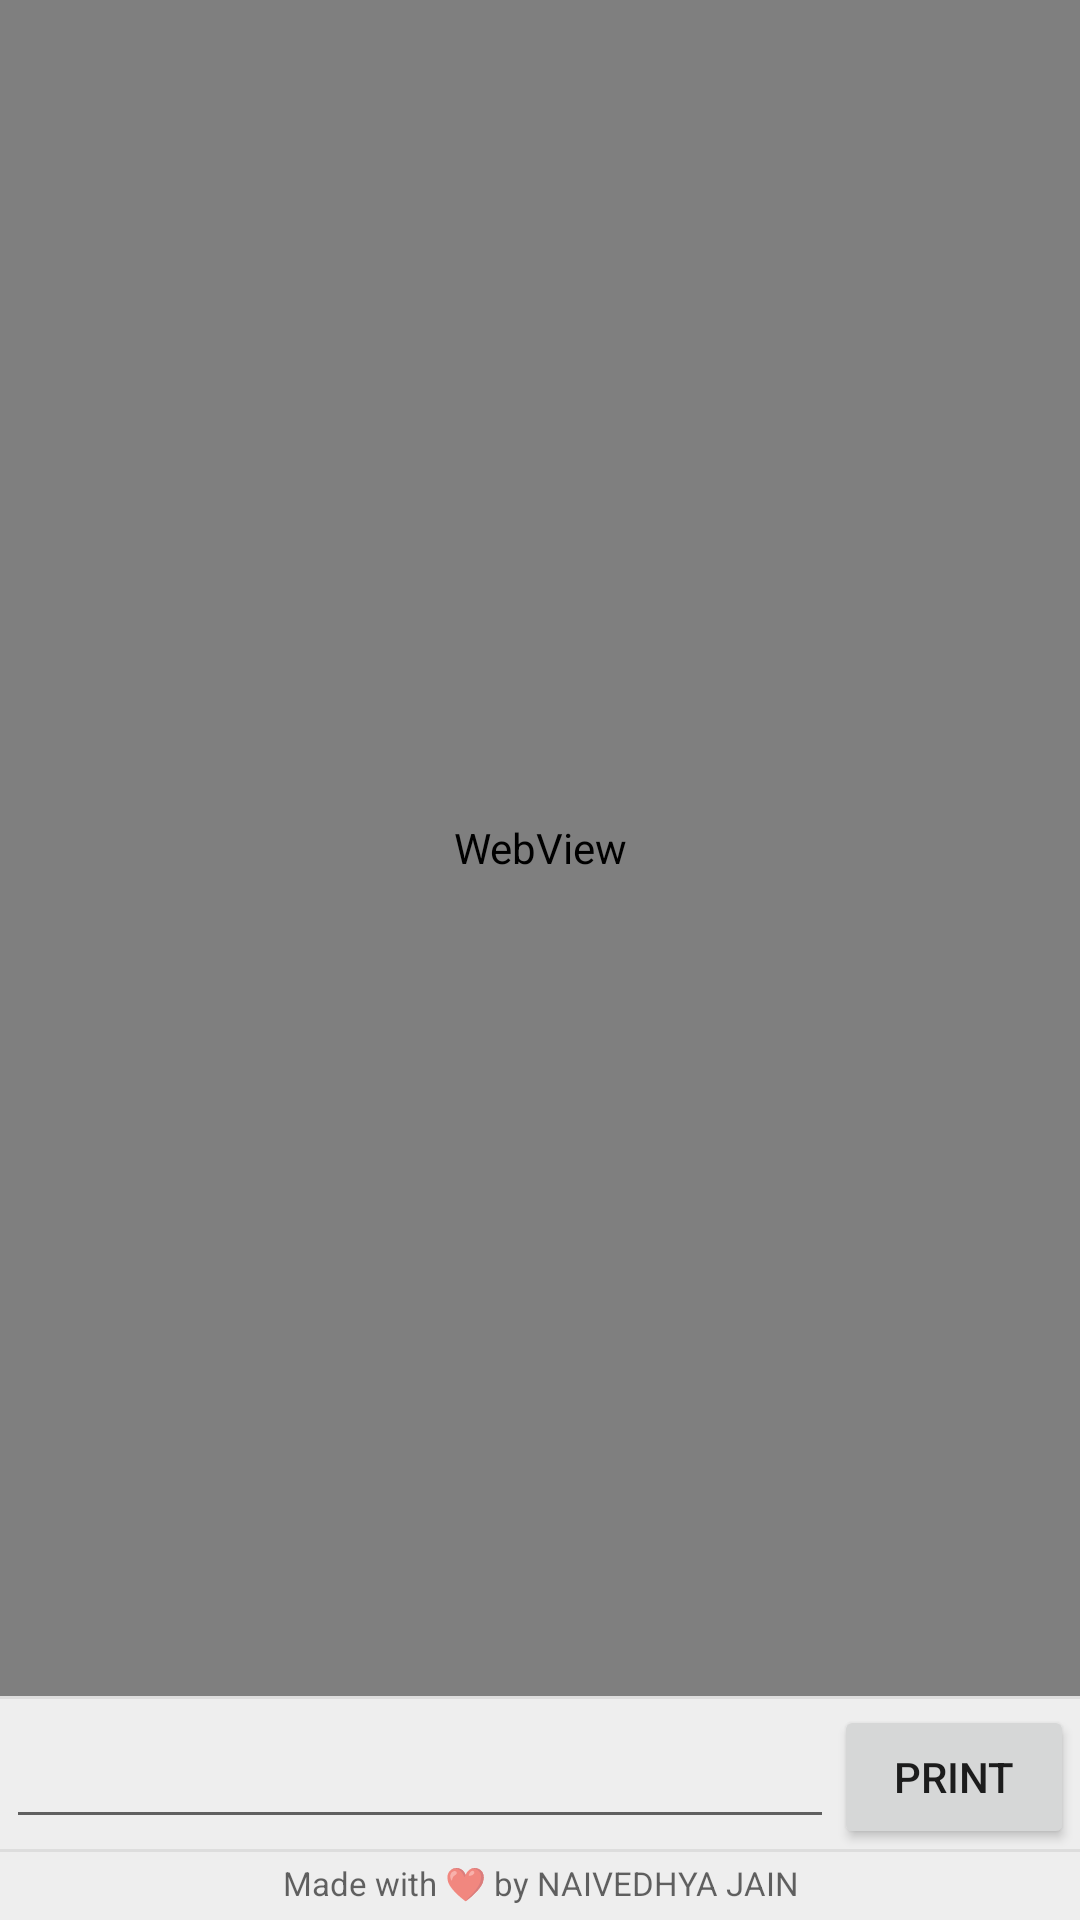

Produce the Android XML layout that renders to this screen, including the resource entries it uses.
<!-- AndroidManifest.xml: application theme AppTheme -->
<!-- res/layout/activity_web.xml -->
<?xml version="1.0" encoding="utf-8"?>
<LinearLayout android:orientation="vertical" android:layout_width="match_parent" android:layout_height="match_parent"
  xmlns:android="http://schemas.android.com/apk/res/android">
    <ProgressBar android:id="@id/progress" android:visibility="gone" android:layout_width="match_parent" android:layout_height="wrap_content" android:layout_marginTop="-7.0dp" android:layout_marginBottom="-7.0dp" style="?android:progressBarStyleHorizontal" />
    <WebView android:id="@id/web_view" android:layout_width="match_parent" android:layout_height="0.0dp" android:layout_weight="1.0" />
    <LinearLayout android:orientation="vertical" android:background="@color/color_panel" android:layout_width="match_parent" android:layout_height="wrap_content">
        <View android:background="@color/color_panel_border" android:layout_width="match_parent" android:layout_height="1.0dp" />
        <LinearLayout android:gravity="center_vertical" android:orientation="horizontal" android:layout_width="match_parent" android:layout_height="wrap_content" android:layout_marginTop="2.0dp" android:layout_marginStart="2.0dp" android:layout_marginEnd="2.0dp">
            <EditText android:id="@id/enter_url" android:layout_width="0.0dp" android:layout_height="wrap_content" android:singleLine="true" android:layout_weight="1.0" android:inputType="textUri" android:imeOptions="actionGo" />
            <Button android:gravity="center" android:id="@id/print_button" android:layout_width="wrap_content" android:layout_height="wrap_content" android:minWidth="80.0dp" android:text="@string/button_print" />
        </LinearLayout>
        <View android:background="@color/color_panel_border" android:layout_width="match_parent" android:layout_height="1.0dp" />
        <TextView android:layout_width="match_parent" android:layout_height="wrap_content" android:gravity="center" android:paddingTop="3.0dp" android:paddingBottom="5.0dp" android:text="@string/footer_made_by" android:textSize="11.0sp" android:textColor="?android:textColorSecondary" />
    </LinearLayout>
</LinearLayout>
<!-- resources referenced by this layout -->
<resources>
  <color name="color_panel">#ffffffff</color>
  <color name="color_panel_border">#ffe2e8f0</color>
  <string name="button_print">Print</string>
  <string name="footer_made_by">Made with ❤️ by NAIVEDHYA JAIN</string>
  <style name="AppTheme" parent="@android:style/Theme.Holo.Light.DarkActionBar">
          <item name="android:colorBackground">@color/color_background</item>
          <item name="android:windowContentOverlay">@drawable/v19_ab_shd</item>
          <item name="android:actionBarStyle">@style/AppTheme_ActionBar</item>
          <item name="android:actionButtonStyle">@style/AppTheme_ActionButton</item>
          <item name="android:actionBarSize">@dimen/action_bar_height</item>
          <item name="android:actionMenuTextColor">@color/v19_ab_mic</item>
      </style>
  <color name="color_background">#fff1f5f9</color>
  <!-- drawable v19_ab_shd (drawable) -->
  <?xml version="1.0" encoding="utf-8"?>
  <shape
    xmlns:android="http://schemas.android.com/apk/res/android">
      <size android:height="3.0dp" />
      <gradient android:startColor="#50000000" android:endColor="@android:color/transparent" android:angle="270.0" />
  </shape>
  <style name="AppTheme_ActionBar" parent="@android:style/Widget.Holo.ActionBar.Solid">
          <item name="android:icon">@drawable/v19_ab_iph</item>
          <item name="android:background">@color/color_primary</item>
          <item name="android:titleTextStyle">@style/AppTheme_ActionBar_Title</item>
      </style>
  <style name="AppTheme_ActionButton" parent="@android:style/Widget.Holo.ActionButton">
          <item name="android:textSize">12.0sp</item>
      </style>
  <dimen name="action_bar_height">56.0dp</dimen>
  <!-- drawable v19_ab_iph (drawable) -->
  <?xml version="1.0" encoding="utf-8"?>
  <shape
    xmlns:android="http://schemas.android.com/apk/res/android">
      <size android:width="0.0dp" />
      <solid android:color="@android:color/transparent" />
  </shape>
  <color name="color_primary">#ff2563eb</color>
  <style name="AppTheme_ActionBar_Title" parent="@android:style/TextAppearance.Holo.Widget.ActionBar.Title">
          <item name="android:textSize">20.0sp</item>
          <item name="android:textColor">@android:color/white</item>
      </style>
</resources>
